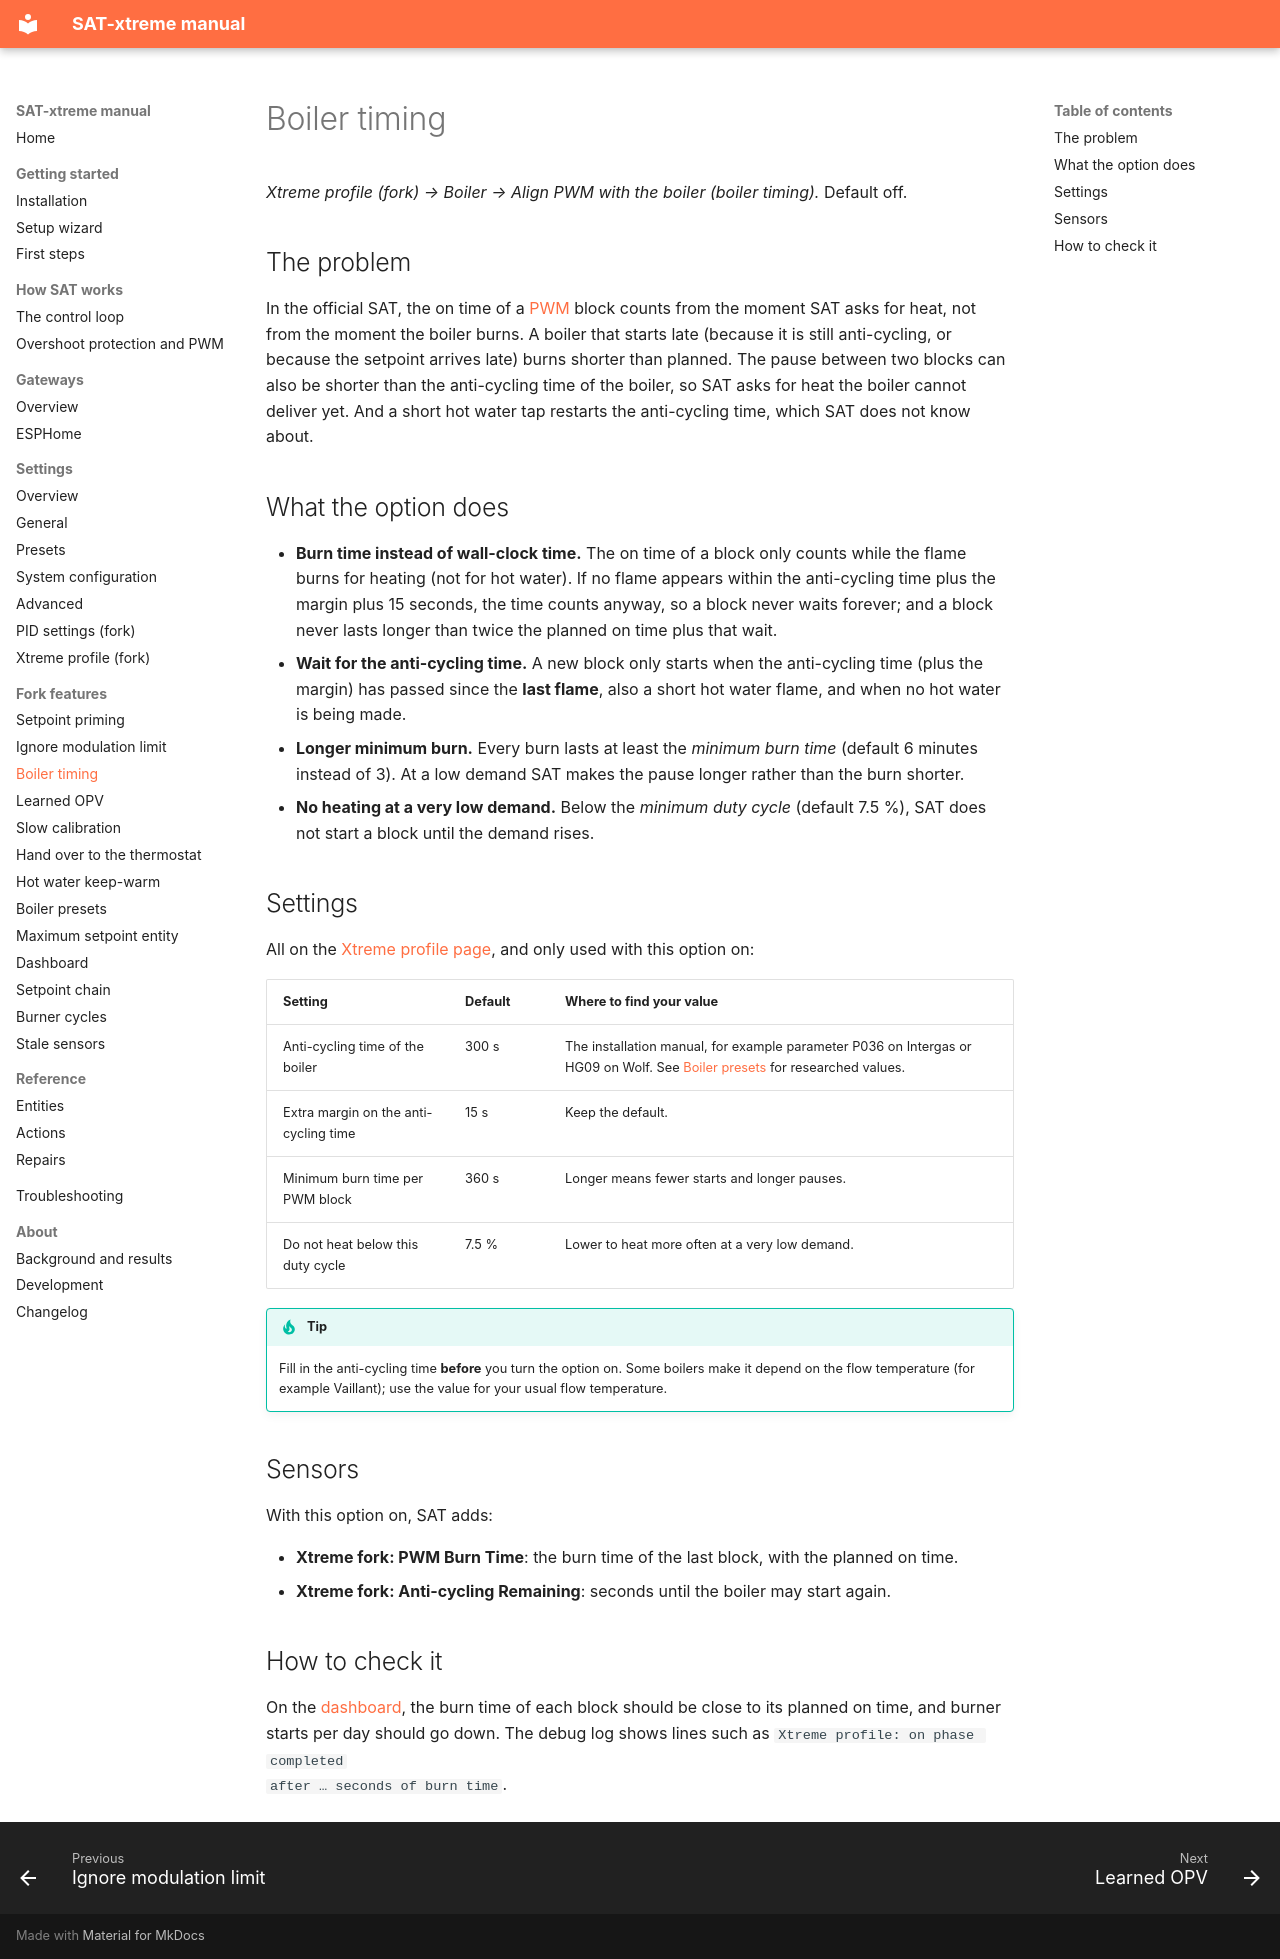

repository: justink0k/SAT-xtreme · page: boiler-timing/index.html · generator: mkdocs

# Boiler timing

*Xtreme profile (fork) → Boiler → Align PWM with the boiler (boiler timing).* Default off.

## The problem

In the official SAT, the on time of a [PWM](overshoot-protection.md#pulse-width-modulation-pwm) block counts
from the moment SAT asks for heat, not from the moment the boiler burns. A boiler that starts late (because it
is still anti-cycling, or because the setpoint arrives late) burns shorter than planned. The pause between two
blocks can also be shorter than the anti-cycling time of the boiler, so SAT asks for heat the boiler cannot
deliver yet. And a short hot water tap restarts the anti-cycling time, which SAT does not know about.

## What the option does

- **Burn time instead of wall-clock time.** The on time of a block only counts while the flame burns for
  heating (not for hot water). If no flame appears within the anti-cycling time plus the margin plus 15
  seconds, the time counts anyway, so a block never waits forever; and a block never lasts longer than twice the planned on time
  plus that wait.
- **Wait for the anti-cycling time.** A new block only starts when the anti-cycling time (plus the margin) has
  passed since the **last flame**, also a short hot water flame, and when no hot water is being made.
- **Longer minimum burn.** Every burn lasts at least the *minimum burn time* (default 6 minutes instead of
  3). At a low demand SAT makes the pause longer rather than the burn shorter.
- **No heating at a very low demand.** Below the *minimum duty cycle* (default 7.5 %), SAT does not start a
  block until the demand rises.

## Settings

All on the [Xtreme profile page](settings-xtreme-profile.md#boiler), and only used with this option on:

| Setting | Default | Where to find your value |
|---|---|---|
| Anti-cycling time of the boiler | 300 s | The installation manual, for example parameter P036 on Intergas or HG09 on Wolf. See [Boiler presets](boiler_presets.md) for researched values. |
| Extra margin on the anti-cycling time | 15 s | Keep the default. |
| Minimum burn time per PWM block | 360 s | Longer means fewer starts and longer pauses. |
| Do not heat below this duty cycle | 7.5 % | Lower to heat more often at a very low demand. |

!!! tip
    Fill in the anti-cycling time **before** you turn the option on. Some boilers make it depend on the flow
    temperature (for example Vaillant); use the value for your usual flow temperature.

## Sensors

With this option on, SAT adds:

- **Xtreme fork: PWM Burn Time**: the burn time of the last block, with the planned on time.
- **Xtreme fork: Anti-cycling Remaining**: seconds until the boiler may start again.

## How to check it

On the [dashboard](dashboard.md), the burn time of each block should be close to its planned on time, and
burner starts per day should go down. The debug log shows lines such as `Xtreme profile: on phase completed
after … seconds of burn time`.
